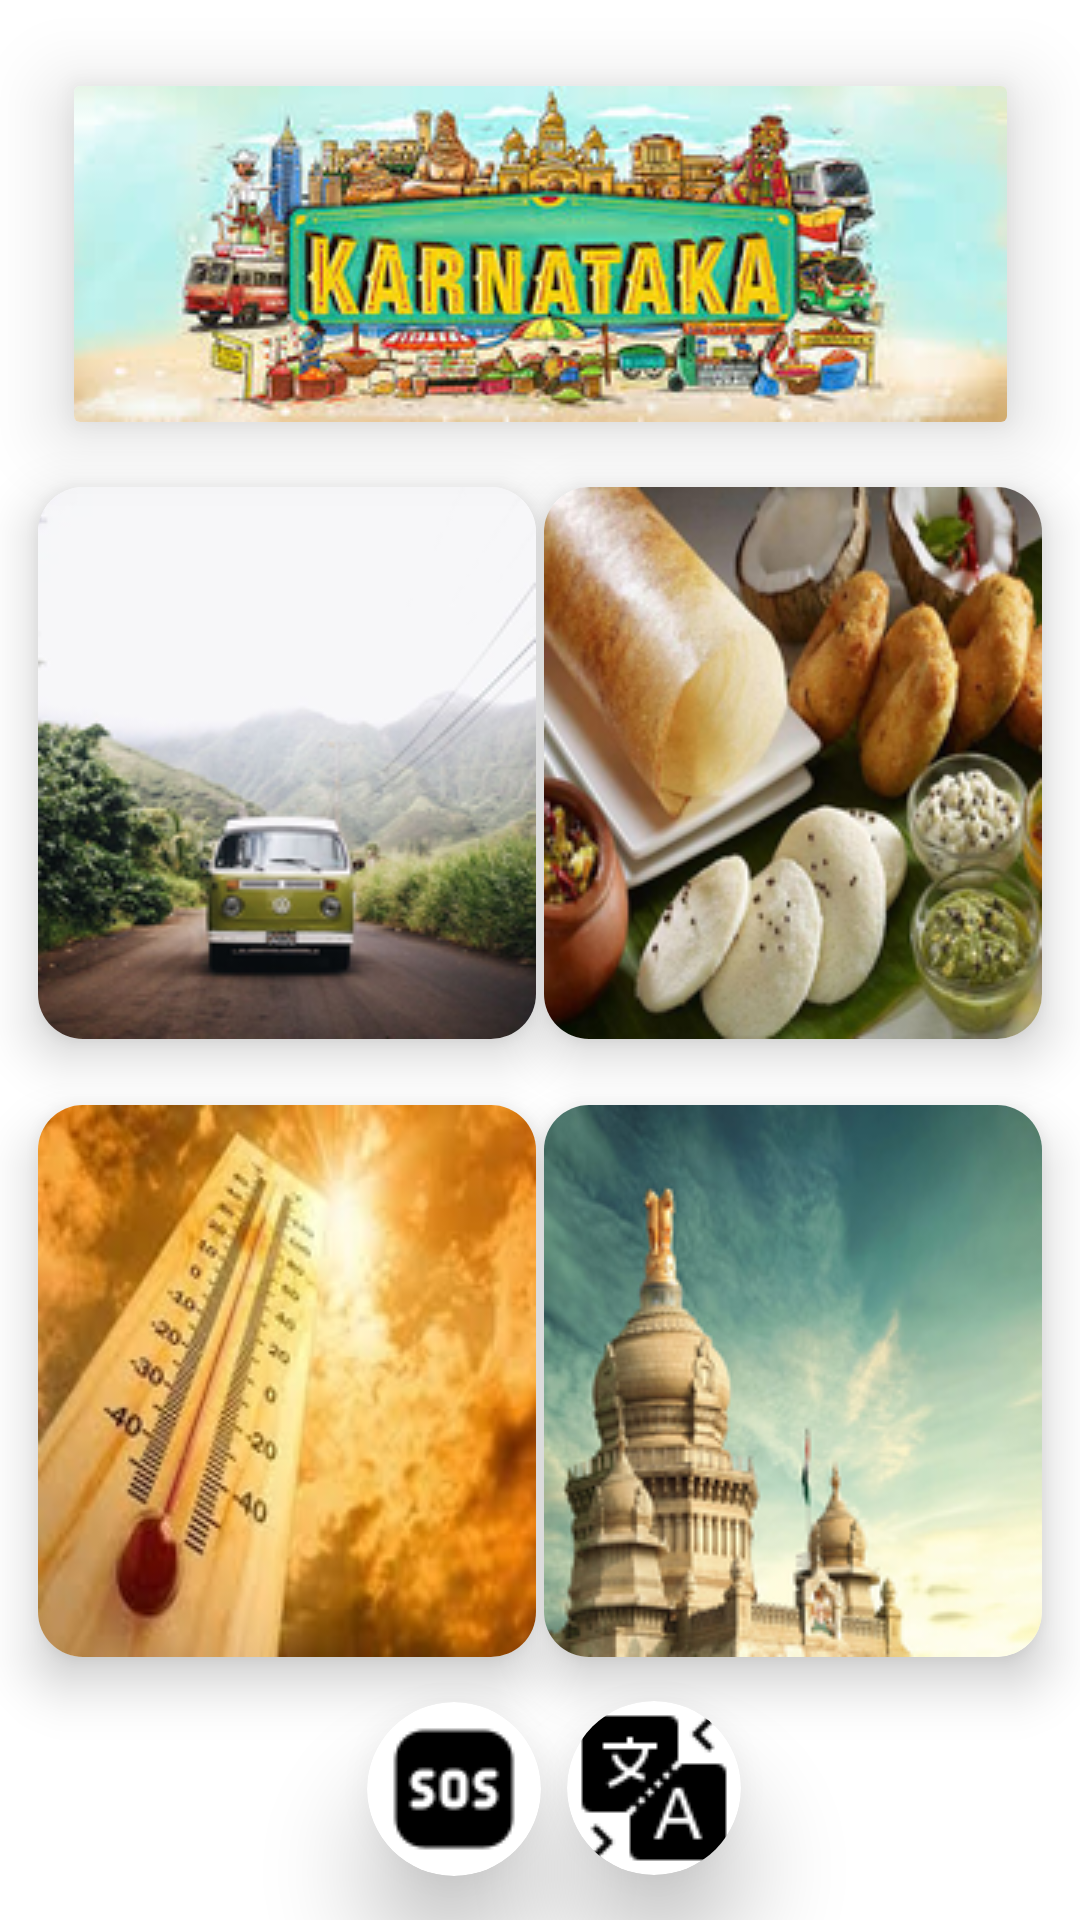

Layout XML and referenced resources for this Android screen:
<!-- AndroidManifest.xml: application theme Theme.MyCity -->
<!-- res/layout/fragment_home.xml -->
<?xml version="1.0" encoding="utf-8"?>
<androidx.constraintlayout.widget.ConstraintLayout
    xmlns:android="http://schemas.android.com/apk/res/android"
    xmlns:app="http://schemas.android.com/apk/res-auto"
    xmlns:tools="http://schemas.android.com/tools"
    android:layout_width="match_parent"
    android:layout_height="match_parent"
    tools:context=".ui.home.HomeFragment" >
    <androidx.cardview.widget.CardView
        android:layout_width="58dp"
        android:layout_height="58dp"
        app:cardCornerRadius="58dp"
        app:cardElevation="20dp"
        app:layout_constraintBottom_toBottomOf="parent"
        app:layout_constraintEnd_toEndOf="parent"
        app:layout_constraintHorizontal_bias="0.405"
        app:layout_constraintStart_toStartOf="parent"
        app:layout_constraintTop_toTopOf="parent"
        app:layout_constraintVertical_bias="0.975" >

        <ImageView
            android:id="@+id/imageView19"
            android:layout_width="match_parent"
            android:layout_height="match_parent"
            android:scaleType="center"
            android:onClick="call"
            app:srcCompat="@drawable/sos" />
    </androidx.cardview.widget.CardView>

    <androidx.cardview.widget.CardView
        android:layout_width="58dp"
        android:layout_height="58dp"
        app:cardCornerRadius="58dp"
        app:cardElevation="20dp"
        app:layout_constraintBottom_toBottomOf="parent"
        app:layout_constraintEnd_toEndOf="parent"
        app:layout_constraintHorizontal_bias="0.626"
        app:layout_constraintStart_toStartOf="parent"
        app:layout_constraintTop_toTopOf="parent"
        app:layout_constraintVertical_bias="0.974" >

        <ImageView
            android:id="@+id/imageView21"
            android:layout_width="match_parent"
            android:layout_height="match_parent"
            android:scaleType="center"
            android:onClick="lang"
            app:srcCompat="@drawable/lang" />
    </androidx.cardview.widget.CardView>

    <androidx.cardview.widget.CardView
        android:id="@+id/cardView2"
        android:layout_width="166dp"
        android:layout_height="184dp"
        app:cardCornerRadius="15dp"
        app:cardElevation="10dp"
        app:layout_constraintBottom_toBottomOf="parent"
        app:layout_constraintEnd_toEndOf="parent"
        app:layout_constraintHorizontal_bias="0.065"
        app:layout_constraintStart_toStartOf="parent"
        app:layout_constraintTop_toTopOf="parent"
        app:layout_constraintVertical_bias="0.356"
  >

        <ImageView
            android:id="@+id/imageView2"
            android:layout_width="wrap_content"
            android:layout_height="wrap_content"
            android:onClick="how"
            android:scaleType="fitEnd"
            android:src="@drawable/tra" />
    </androidx.cardview.widget.CardView>

    "

    <androidx.cardview.widget.CardView
        android:id="@+id/cardView3"
        android:layout_width="166dp"
        android:layout_height="184dp"
        app:cardCornerRadius="15dp"
        app:cardElevation="10dp"
        app:layout_constraintBottom_toBottomOf="parent"
        app:layout_constraintEnd_toEndOf="parent"
        app:layout_constraintHorizontal_bias="0.934"
        app:layout_constraintStart_toStartOf="parent"
        app:layout_constraintTop_toTopOf="parent"
        app:layout_constraintVertical_bias="0.356" >

        <ImageView
            android:id="@+id/imageView3"
            android:layout_width="wrap_content"
            android:layout_height="wrap_content"
            android:onClick="food"
            android:src="@drawable/food" />
    </androidx.cardview.widget.CardView>

    <androidx.cardview.widget.CardView
        android:layout_width="166dp"
        android:layout_height="184dp"
        app:cardCornerRadius="15dp"
        app:cardElevation="10dp"
        app:layout_constraintBottom_toBottomOf="parent"
        app:layout_constraintEnd_toEndOf="parent"
        app:layout_constraintHorizontal_bias="0.065"
        app:layout_constraintStart_toStartOf="parent"
        app:layout_constraintTop_toTopOf="parent"
        app:layout_constraintVertical_bias="0.808">

        <ImageView
            android:id="@+id/imageView5"
            android:layout_width="wrap_content"
            android:layout_height="wrap_content"
            android:onClick="temp"
            android:src="@drawable/weather" />
    </androidx.cardview.widget.CardView>

    <androidx.cardview.widget.CardView
        android:layout_width="166dp"
        android:layout_height="184dp"
        app:cardCornerRadius="15dp"
        app:cardElevation="10dp"
        app:layout_constraintBottom_toBottomOf="parent"
        app:layout_constraintEnd_toEndOf="parent"
        app:layout_constraintHorizontal_bias="0.934"
        app:layout_constraintStart_toStartOf="parent"
        app:layout_constraintTop_toTopOf="parent"
        app:layout_constraintVertical_bias="0.808" >

        <ImageView
            android:id="@+id/imageView7"
            android:layout_width="wrap_content"
            android:layout_height="wrap_content"
            android:onClick="places"
            android:src="@drawable/how" />
    </androidx.cardview.widget.CardView>

    <androidx.cardview.widget.CardView
        android:layout_width="311dp"
        android:layout_height="112dp"

        app:cardElevation="15dp"
        app:layout_constraintBottom_toBottomOf="parent"
        app:layout_constraintEnd_toEndOf="parent"
        app:layout_constraintStart_toStartOf="parent"
        app:layout_constraintTop_toTopOf="parent"
        app:layout_constraintVertical_bias="0.054"
    >

        <ImageView
            android:id="@+id/imageView4"
            android:layout_width="wrap_content"
            android:layout_height="match_parent"
            android:src="@drawable/banner" />
    </androidx.cardview.widget.CardView>

</androidx.constraintlayout.widget.ConstraintLayout>
<!-- resources referenced by this layout -->
<resources>
  <!-- drawable banner: png bitmap (drawable-v24, 72469 bytes) -->
  <!-- drawable food: png bitmap (drawable-v24, 63622 bytes) -->
  <!-- drawable how: png bitmap (drawable-v24, 49410 bytes) -->
  <!-- drawable lang: png bitmap (drawable, 971 bytes) -->
  <!-- drawable sos: png bitmap (drawable, 741 bytes) -->
  <!-- drawable tra: png bitmap (drawable-v24, 38225 bytes) -->
  <!-- drawable weather: png bitmap (drawable-v24, 56405 bytes) -->
  <style name="Theme.MyCity" parent="Theme.MaterialComponents.DayNight.DarkActionBar">
          
          <item name="colorPrimary">@color/purple_500</item>
          <item name="colorPrimaryVariant">@color/purple_700</item>
          <item name="colorOnPrimary">@color/white</item>
          
          <item name="colorSecondary">@color/teal_200</item>
          <item name="colorSecondaryVariant">@color/teal_700</item>
          <item name="colorOnSecondary">@color/black</item>
          
          <item name="android:statusBarColor" tools:targetApi="l">?attr/colorPrimaryVariant</item>
          
      </style>
  <!-- not gathered from this repository: default colours our renderer supplied (Android Studio template values) -->
  <color name="purple_500">#FF6200EE</color>
  <color name="purple_700">#FF3700B3</color>
  <color name="teal_200">#FF03DAC5</color>
  <color name="teal_700">#FF018786</color>
  <color name="black">#FF000000</color>
  <color name="white">#FFFFFFFF</color>
</resources>
